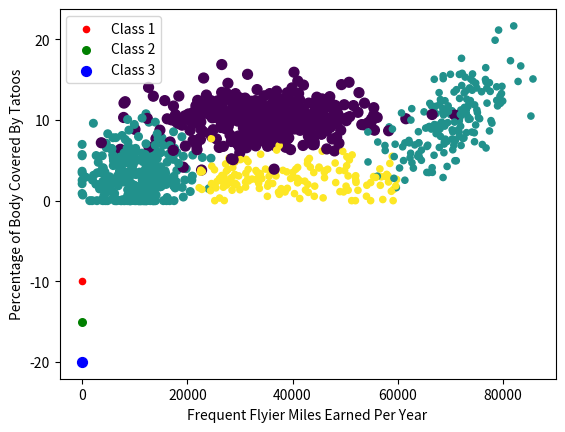

Reproduce this figure in Python.
'''
Created on Oct 6, 2010

@author: Peter
'''
from numpy import *
import matplotlib
import matplotlib.pyplot as plt
from matplotlib.patches import Rectangle


n = 1000 #number of points to create
xcord = zeros((n))
ycord = zeros((n))
markers =[]
colors =[]
fw = open('testSet.txt','w')
for i in range(n):
    [r0,r1] = random.standard_normal(2)
    myClass = random.uniform(0,1)
    if (myClass <= 0.16):
        fFlyer = random.uniform(22000, 60000)
        tats = 3 + 1.6*r1
        markers.append(20)
        colors.append(2.1)
        classLabel = 1 #'didntLike'
        print ("{0}, {1}, class1".format(fFlyer, tats))
    elif ((myClass > 0.16) and (myClass <= 0.33)):
        fFlyer = 6000*r0 + 70000
        tats = 10 + 3*r1 + 2*r0
        markers.append(20)
        colors.append(1.1)
        classLabel = 1 #'didntLike'
        print ("{0}, {1}, class1".format(fFlyer, tats))
    elif ((myClass > 0.33) and (myClass <= 0.66)):
        fFlyer = 5000*r0 + 10000
        tats = 3 + 2.8*r1
        markers.append(30)
        colors.append(1.1)
        classLabel = 2 #'smallDoses'
        print ("{0}, {1}, class2".format(fFlyer, tats))
    else:
        fFlyer = 10000*r0 + 35000
        tats = 10 + 2.0*r1
        markers.append(50)
        colors.append(0.1)
        classLabel = 3 #'largeDoses'
        print ("{0}, {1}, class3".format(fFlyer, tats))
    if (tats < 0): tats =0
    if (fFlyer < 0): fFlyer =0
    xcord[i] = fFlyer; ycord[i]=tats
    fw.write("%d\t%f\t%f\t%d\n" % (fFlyer, tats, random.uniform(0.0, 1.7), classLabel))

fw.close()
fig = plt.figure()
ax = fig.add_subplot(111)
ax.scatter(xcord,ycord, c=colors, s=markers)
type1 = ax.scatter([-10], [-10], s=20, c='red')
type2 = ax.scatter([-10], [-15], s=30, c='green')
type3 = ax.scatter([-10], [-20], s=50, c='blue')
ax.legend([type1, type2, type3], ["Class 1", "Class 2", "Class 3"], loc=2)
#ax.axis([-5000,100000,-2,25])
plt.xlabel('Frequent Flyier Miles Earned Per Year')
plt.ylabel('Percentage of Body Covered By Tatoos')
plt.show()
